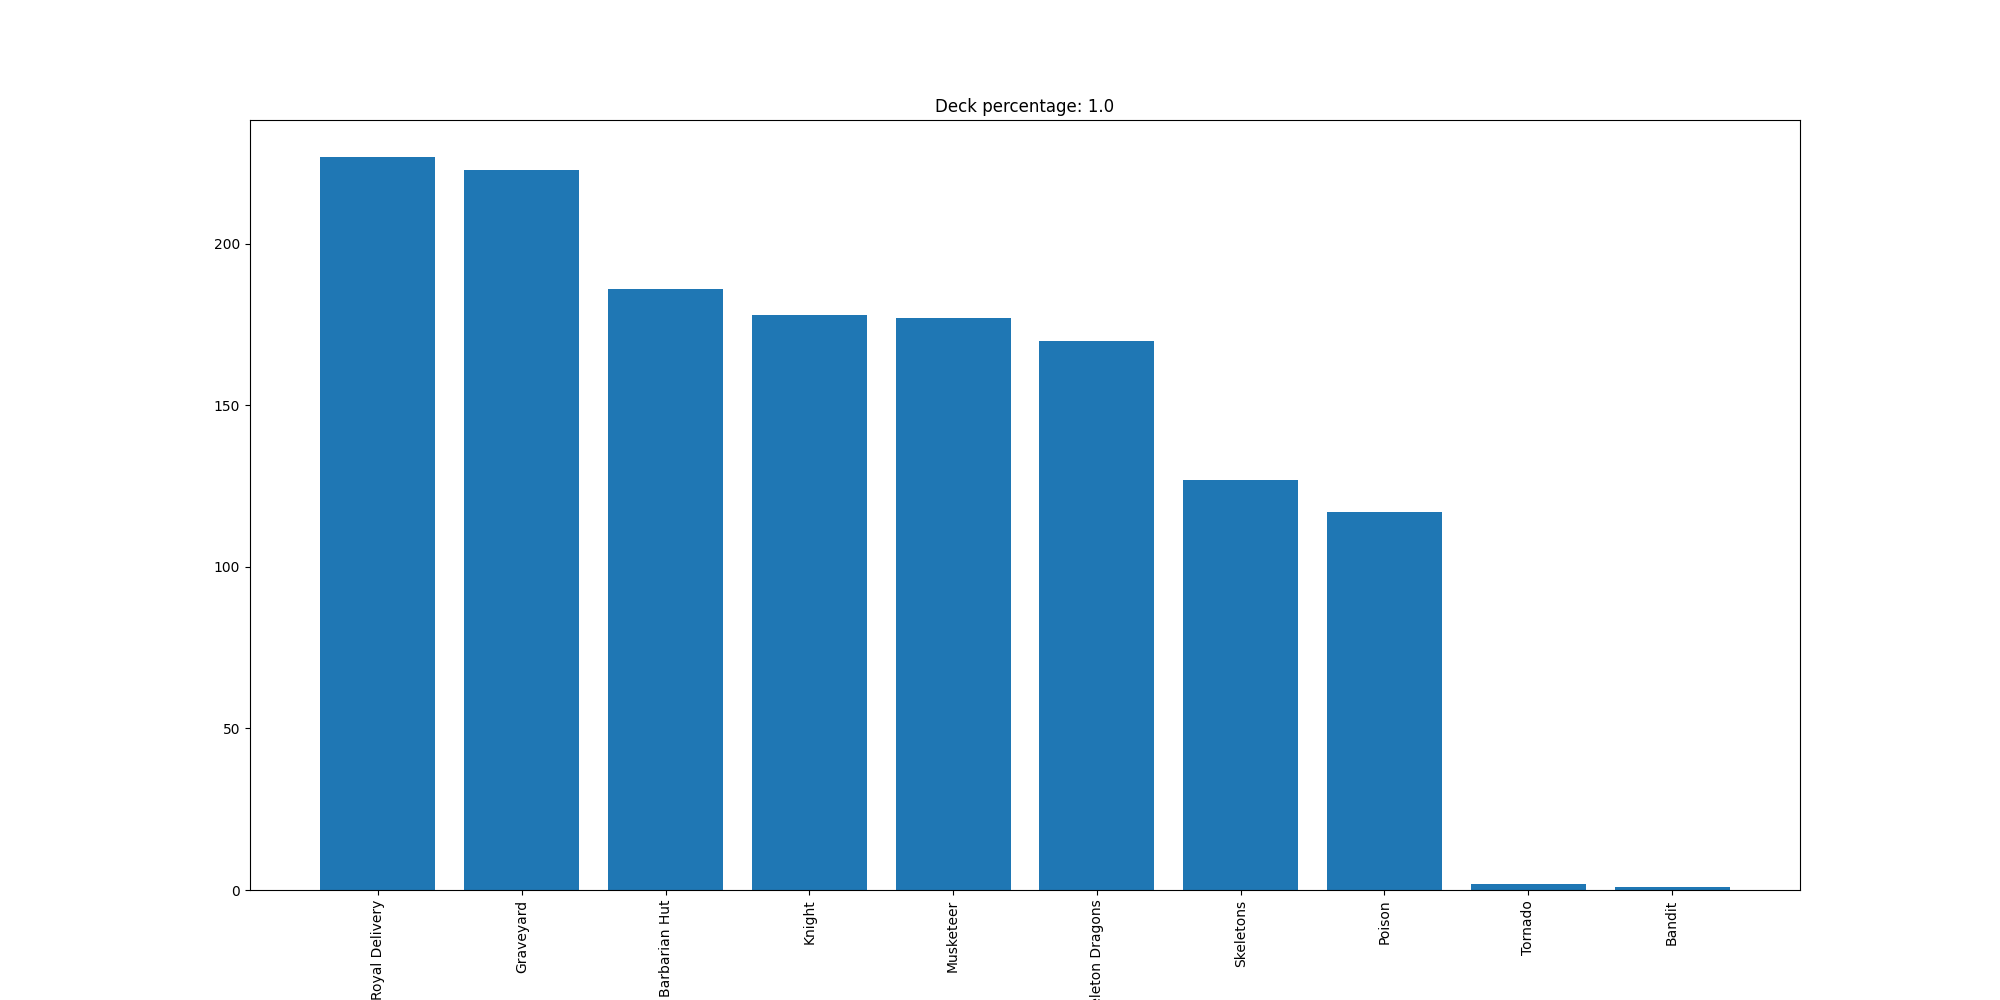

The file beside this chart, header and first rows:
Royal Delivery, 227
Graveyard, 223
Barbarian Hut, 186
Knight, 178
Musketeer, 177
Skeleton Dragons, 170
Skeletons, 127
Poison, 117
Tornado, 2
Bandit, 1
